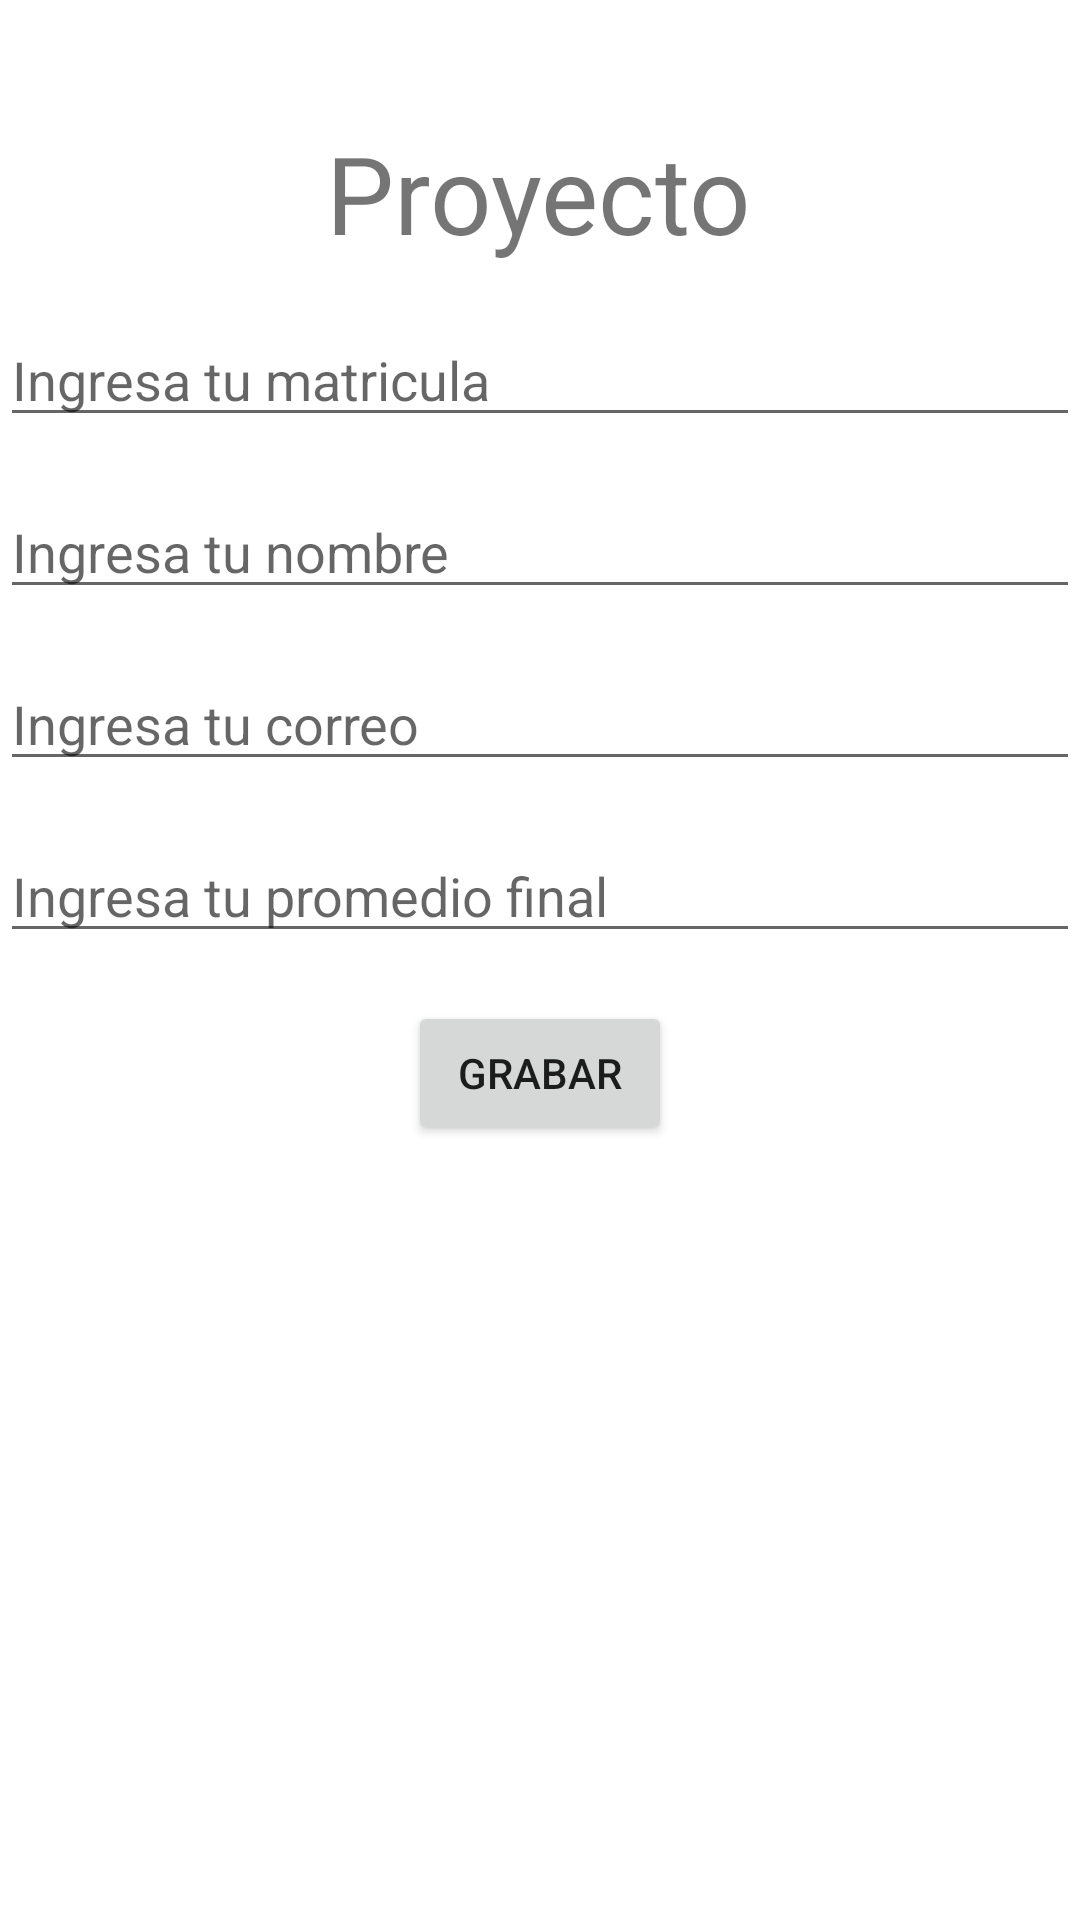

Produce the Android XML layout that renders to this screen, including the resource entries it uses.
<!-- AndroidManifest.xml: application theme Theme.A7S212021Proyecto -->
<!-- res/layout/activity_main.xml -->
<?xml version="1.0" encoding="utf-8"?>
<androidx.constraintlayout.widget.ConstraintLayout xmlns:android="http://schemas.android.com/apk/res/android"
    xmlns:app="http://schemas.android.com/apk/res-auto"
    xmlns:tools="http://schemas.android.com/tools"
    android:layout_width="match_parent"
    android:layout_height="match_parent"
    tools:context=".MainActivity">

    <TextView
        android:id="@+id/textView"
        android:layout_width="wrap_content"
        android:layout_height="wrap_content"
        android:layout_marginTop="40dp"
        android:text="@string/Titulo"
        android:textSize="36sp"
        app:layout_constraintEnd_toEndOf="parent"
        app:layout_constraintHorizontal_bias="0.498"
        app:layout_constraintStart_toStartOf="parent"
        app:layout_constraintTop_toTopOf="parent" />

    <EditText
        android:id="@+id/txtMatricula"
        android:layout_width="0dp"
        android:layout_height="wrap_content"
        android:layout_marginTop="16dp"
        android:ems="10"
        android:hint="@string/hmatri"
        android:importantForAutofill="no"
        android:inputType="textPersonName"
        app:layout_constraintEnd_toEndOf="parent"
        app:layout_constraintHorizontal_bias="0.497"
        app:layout_constraintStart_toStartOf="parent"
        app:layout_constraintTop_toBottomOf="@+id/textView" />

    <EditText
        android:id="@+id/txtNombre"
        android:layout_width="0dp"
        android:layout_height="wrap_content"
        android:layout_marginTop="16dp"
        android:ems="10"
        android:hint="@string/hnom"
        android:importantForAutofill="no"
        android:inputType="textPersonName"
        app:layout_constraintEnd_toEndOf="parent"
        app:layout_constraintHorizontal_bias="0.497"
        app:layout_constraintStart_toStartOf="parent"
        app:layout_constraintTop_toBottomOf="@+id/txtMatricula" />

    <EditText
        android:id="@+id/txtCorreo"
        android:layout_width="0dp"
        android:layout_height="wrap_content"
        android:layout_marginTop="16dp"
        android:ems="10"
        android:hint="@string/hcorre"
        android:importantForAutofill="no"
        android:inputType="textPersonName"
        app:layout_constraintEnd_toEndOf="parent"
        app:layout_constraintHorizontal_bias="0.497"
        app:layout_constraintStart_toStartOf="parent"
        app:layout_constraintTop_toBottomOf="@+id/txtNombre" />

    <EditText
        android:id="@+id/txtPromedio"
        android:layout_width="0dp"
        android:layout_height="wrap_content"
        android:layout_marginTop="16dp"
        android:ems="10"
        android:hint="@string/hprome"
        android:inputType="textPersonName"
        app:layout_constraintEnd_toEndOf="parent"
        app:layout_constraintHorizontal_bias="0.497"
        app:layout_constraintStart_toStartOf="parent"
        app:layout_constraintTop_toBottomOf="@+id/txtCorreo"
        android:importantForAutofill="no" />

    <Button
        android:id="@+id/button"
        android:layout_width="wrap_content"
        android:layout_height="wrap_content"
        android:layout_marginTop="16dp"
        android:onClick="Grabar"
        android:text="@string/btngra"
        app:layout_constraintEnd_toEndOf="parent"
        app:layout_constraintStart_toStartOf="parent"
        app:layout_constraintTop_toBottomOf="@+id/txtPromedio" />

    <GridView
        android:id="@+id/gvDatos"
        android:layout_width="394dp"
        android:layout_height="297dp"
        android:numColumns="3"
        android:scrollbars="vertical"
        app:layout_constraintBottom_toBottomOf="parent"
        app:layout_constraintEnd_toEndOf="parent"
        app:layout_constraintStart_toStartOf="parent"
        app:layout_constraintTop_toBottomOf="@+id/button" />
</androidx.constraintlayout.widget.ConstraintLayout>
<!-- resources referenced by this layout -->
<resources>
  <string name="Titulo">Proyecto</string>
  <string name="btngra">Grabar</string>
  <string name="hcorre">Ingresa tu correo</string>
  <string name="hmatri">Ingresa tu matricula</string>
  <string name="hnom">Ingresa tu nombre</string>
  <string name="hprome">Ingresa tu promedio final</string>
  <style name="Theme.A7S212021Proyecto" parent="Theme.MaterialComponents.DayNight.DarkActionBar">
          
          <item name="colorPrimary">@color/purple_500</item>
          <item name="colorPrimaryVariant">@color/purple_700</item>
          <item name="colorOnPrimary">@color/white</item>
          
          <item name="colorSecondary">@color/teal_200</item>
          <item name="colorSecondaryVariant">@color/teal_700</item>
          <item name="colorOnSecondary">@color/black</item>
          
          <item name="android:statusBarColor" tools:targetApi="l">?attr/colorPrimaryVariant</item>
          
      </style>
  <!-- not gathered from this repository: default colours our renderer supplied (Android Studio template values) -->
  <color name="purple_500">#FF6200EE</color>
  <color name="purple_700">#FF3700B3</color>
  <color name="teal_200">#FF03DAC5</color>
  <color name="teal_700">#FF018786</color>
  <color name="black">#FF000000</color>
  <color name="white">#FFFFFFFF</color>
</resources>
